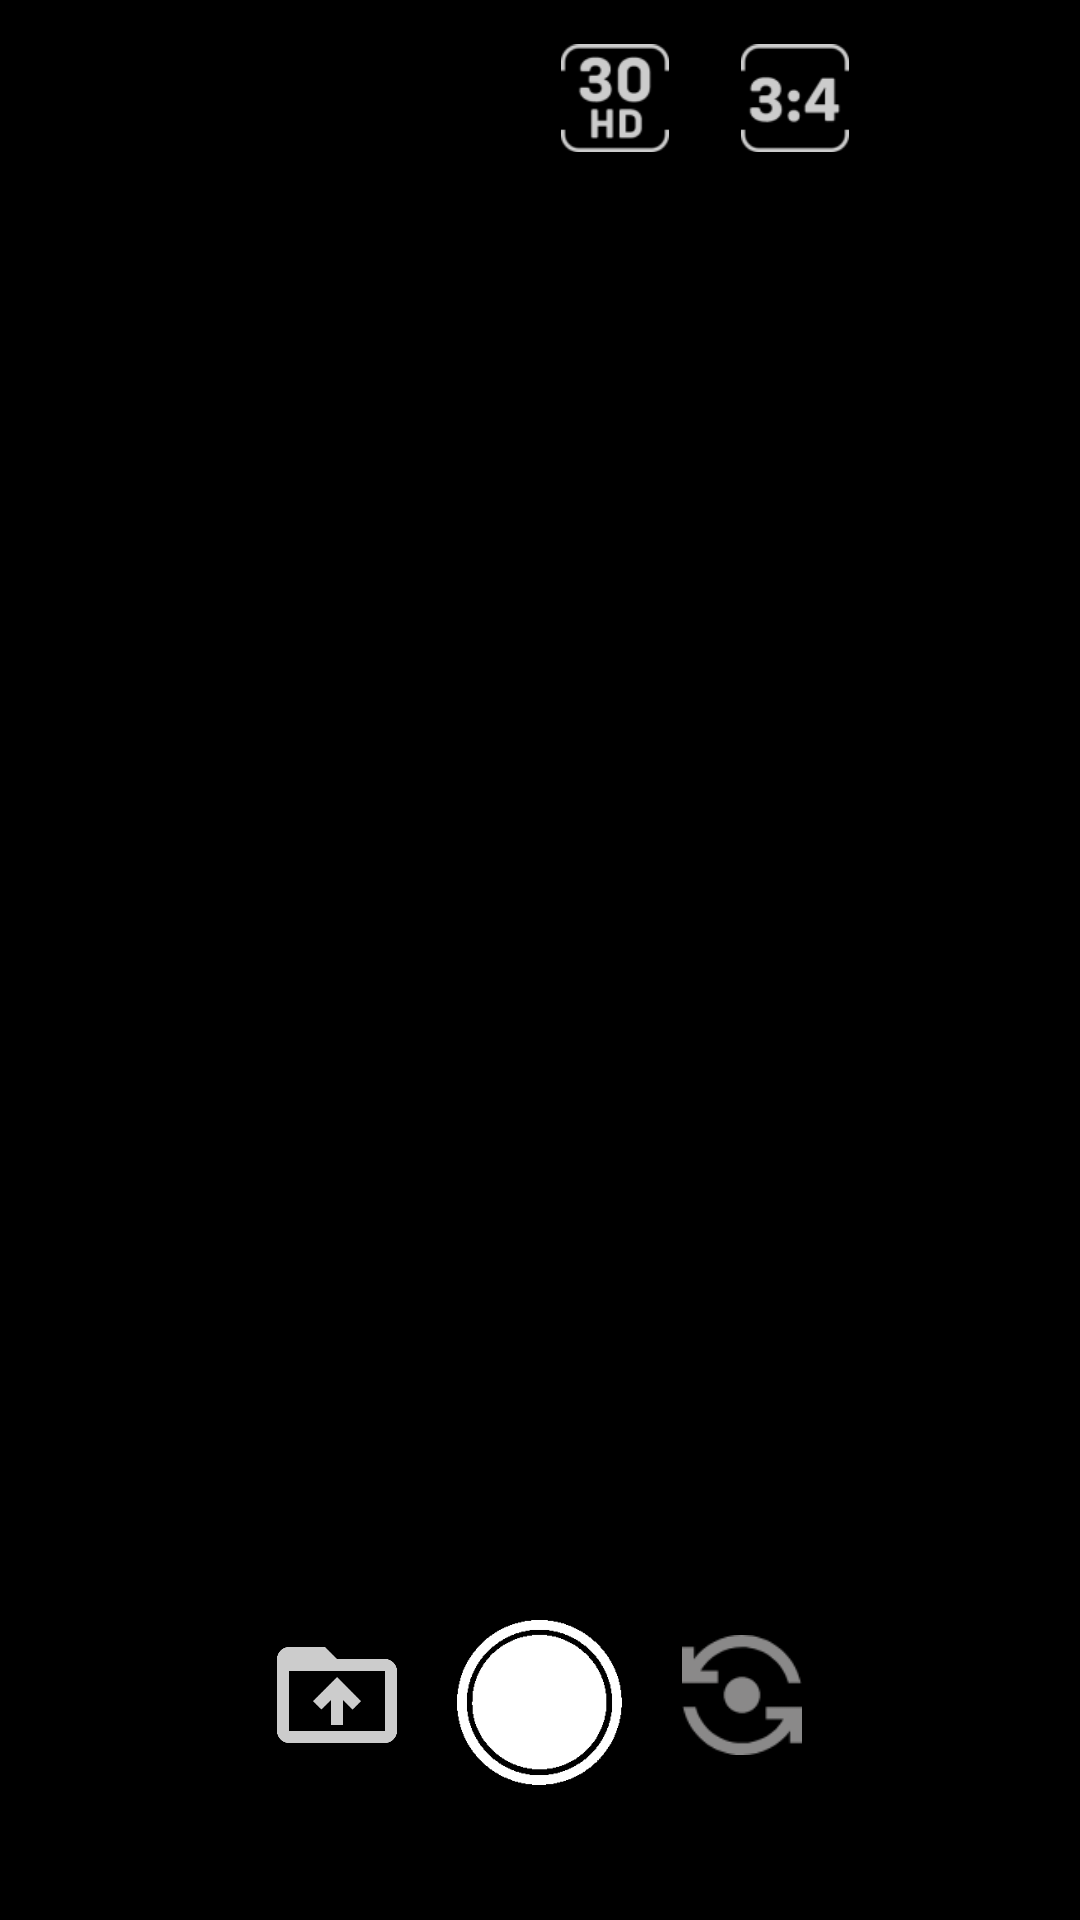

Reconstruct the res/layout file that produces this screen, plus the resources it refers to.
<!-- AndroidManifest.xml: application theme Theme.RecordWithMusic -->
<!-- res/layout/activity_main.xml -->
<?xml version="1.0" encoding="utf-8"?>
<RelativeLayout xmlns:android="http://schemas.android.com/apk/res/android"
    xmlns:tools="http://schemas.android.com/tools"
    android:id="@+id/baseLayout"
    android:layout_width="match_parent"
    android:layout_height="match_parent"
    android:background="#000000"
    android:keepScreenOn="true"
    tools:context="com.example.recordwithmusic.MainActivity"
    android:orientation="vertical">

    <TextureView
        android:id="@+id/cameraSurface"
        android:layout_width="match_parent"
        android:layout_height="match_parent"
        android:layout_centerInParent="true" />

        <RelativeLayout
            android:id="@+id/ratioLayout"
            android:layout_width="wrap_content"
            android:layout_height="55dp"
            android:layout_centerHorizontal="true"
            android:visibility="gone">

            <ImageButton
                android:id="@+id/ratioBtn_11"
                android:layout_width="50dp"
                android:layout_height="50dp"
                android:layout_marginTop="10dp"
                android:adjustViewBounds="true"
                android:background="@null"
                android:scaleX="1.5"
                android:scaleY="1.5"
                android:src="@drawable/ratio_11" />

            <ImageButton
                android:id="@+id/ratioBtn_34"
                android:layout_width="50dp"
                android:layout_height="50dp"
                android:layout_marginTop="10dp"
                android:layout_toEndOf="@+id/ratioBtn_11"
                android:adjustViewBounds="true"
                android:background="@null"
                android:scaleX="1.5"
                android:scaleY="1.5"
                android:src="@drawable/ratio_34" />

            <ImageButton
                android:id="@+id/ratioBtn_916"
                android:layout_width="50dp"
                android:layout_height="50dp"
                android:layout_marginTop="10dp"
                android:layout_toEndOf="@+id/ratioBtn_34"
                android:adjustViewBounds="true"
                android:background="@null"
                android:scaleX="1.5"
                android:scaleY="1.5"
                android:src="@drawable/ratio_916" />

            <ImageButton
                android:id="@+id/ratioBtn_full"
                android:layout_width="50dp"
                android:layout_height="50dp"
                android:layout_marginTop="10dp"
                android:layout_toEndOf="@+id/ratioBtn_916"
                android:adjustViewBounds="true"
                android:background="@null"
                android:scaleX="1.5"
                android:scaleY="1.5"
                android:src="@drawable/ratio_full" />

        </RelativeLayout>

        <RelativeLayout
            android:id="@+id/fpsLayout"
            android:layout_width="wrap_content"
            android:layout_height="55dp"
            android:layout_centerHorizontal="true"
            android:visibility="gone">

            <ImageButton
                android:id="@+id/hd30"
                android:layout_width="50dp"
                android:layout_height="50dp"
                android:layout_marginTop="10dp"
                android:adjustViewBounds="true"
                android:background="@null"
                android:scaleX="1.5"
                android:scaleY="1.5"
                android:src="@drawable/hd_30" />

            <ImageButton
                android:id="@+id/fhd30"
                android:layout_width="50dp"
                android:layout_height="50dp"
                android:layout_marginTop="10dp"
                android:layout_toEndOf="@+id/hd30"
                android:adjustViewBounds="true"
                android:background="@null"
                android:scaleX="1.5"
                android:scaleY="1.5"
                android:src="@drawable/fhd_30" />

            <ImageButton
                android:id="@+id/uhd30"
                android:layout_width="50dp"
                android:layout_height="50dp"
                android:layout_marginTop="10dp"
                android:layout_toEndOf="@+id/fhd30"
                android:adjustViewBounds="true"
                android:background="@null"
                android:scaleX="1.5"
                android:scaleY="1.5"
                android:src="@drawable/uhd_30" />

        </RelativeLayout>

        <RelativeLayout
            android:id="@+id/settingLayout"
            android:layout_width="match_parent"
            android:layout_height="55dp"
            android:visibility="visible">

            <ImageButton
                android:id="@+id/settingBtn"
                android:layout_width="50dp"
                android:layout_height="50dp"
                android:layout_alignParentEnd="true"
                android:layout_marginTop="10dp"
                android:layout_marginEnd="10dp"
                android:adjustViewBounds="true"
                android:background="@null"
                android:contentDescription="@string/icon_setting"
                android:scaleX="1.5"
                android:scaleY="1.5"
                android:src="@drawable/setting_btn" />

            <ImageButton
                android:id="@+id/ratioBtn"
                android:layout_width="50dp"
                android:layout_height="50dp"
                android:layout_marginTop="10dp"
                android:layout_marginEnd="10dp"
                android:layout_toStartOf="@+id/settingBtn"
                android:adjustViewBounds="true"
                android:background="@null"
                android:contentDescription="@string/icon_ratio"
                android:scaleX="1.5"
                android:scaleY="1.5"
                android:src="@drawable/ratio_34" />

            <ImageButton
                android:id="@+id/fpsBtn"
                android:layout_width="50dp"
                android:layout_height="50dp"
                android:layout_marginTop="10dp"
                android:layout_marginEnd="10dp"
                android:layout_toStartOf="@+id/ratioBtn"
                android:adjustViewBounds="true"
                android:background="@null"
                android:contentDescription="@string/icon_fps"
                android:scaleX="1.5"
                android:scaleY="1.5"
                android:src="@drawable/hd_30" />


        </RelativeLayout>


        <RelativeLayout
            android:id="@+id/buttonLayout"
            android:layout_width="wrap_content"
            android:layout_height="100dp"
            android:layout_alignParentBottom="true"
            android:layout_centerInParent="true">

            <ImageButton
                android:id="@+id/galleryBtn"
                android:layout_width="40dp"
                android:layout_height="40dp"
                android:layout_marginTop="5dp"
                android:layout_marginEnd="20dp"
                android:adjustViewBounds="true"
                android:background="@null"
                android:contentDescription="@string/icon_gallery"
                android:scaleType="centerCrop"
                android:src="@drawable/gallery_folder" />


            <ImageButton
                android:id="@+id/recordBtn"
                android:layout_width="55dp"
                android:layout_height="55dp"
                android:layout_marginEnd="20dp"
                android:layout_toEndOf="@+id/galleryBtn"
                android:background="@null"
                android:contentDescription="@string/icon_rec"
                android:scaleType="centerCrop"
                android:src="@drawable/startrec" />

            <Chronometer
                android:id="@+id/chronometer"
                android:layout_width="wrap_content"
                android:layout_height="wrap_content"
                android:layout_below="@+id/recordBtn"
                android:background="@null"
                android:layout_marginTop="10dp"
                android:layout_centerHorizontal="true"
                android:textColor="@color/white"
                android:visibility="invisible" />

            <ImageButton
                android:id="@+id/switchCamera"
                android:layout_width="40dp"
                android:layout_height="40dp"
                android:layout_marginTop="5dp"
                android:layout_toEndOf="@+id/recordBtn"
                android:background="@null"
                android:contentDescription="@string/icon_swap"
                android:scaleType="centerCrop"
                android:src="@drawable/flip_camera" />

            <Button
                android:id="@+id/pictureBtn"
                android:layout_width="90dp"
                android:layout_height="40dp"
                android:layout_below="@+id/recordBtn"
                android:layout_centerInParent="true"
                android:scaleType="centerCrop"
                android:text="@string/pho_cam2"
                android:textColor="@color/white"
                android:visibility="gone" />

        </RelativeLayout>

</RelativeLayout>
<!-- resources referenced by this layout -->
<resources>
  <!-- drawable fhd_30: png bitmap (drawable-hdpi, 1017 bytes) -->
  <!-- drawable flip_camera: png bitmap (drawable-hdpi, 661 bytes) -->
  <!-- drawable gallery_folder (drawable-anydpi) -->
  <vector xmlns:android="http://schemas.android.com/apk/res/android"
      android:width="24dp"
      android:height="24dp"
      android:viewportWidth="24"
      android:viewportHeight="24"
      android:tint="#FFFFFF"
      android:alpha="0.8">
    <group android:scaleX="1.2"
        android:scaleY="1.2"
        android:translateX="-2.4"
        android:translateY="-2.4">
      <path
          android:fillColor="@android:color/white"
          android:pathData="M20,6h-8l-2,-2L4,4c-1.1,0 -1.99,0.9 -1.99,2L2,18c0,1.1 0.9,2 2,2h16c1.1,0 2,-0.9 2,-2L22,8c0,-1.1 -0.9,-2 -2,-2zM20,18L4,18L4,8h16v10zM8,13.01l1.41,1.41L11,12.84L11,17h2v-4.16l1.59,1.59L16,13.01 12.01,9 8,13.01z"/>
    </group>
  </vector>
  <!-- drawable hd_30: png bitmap (drawable-hdpi, 958 bytes) -->
  <!-- drawable ratio_11: png bitmap (drawable-hdpi, 547 bytes) -->
  <!-- drawable ratio_34: png bitmap (drawable-hdpi, 807 bytes) -->
  <!-- drawable ratio_916: png bitmap (drawable-hdpi, 895 bytes) -->
  <!-- drawable ratio_full: png bitmap (drawable-hdpi, 624 bytes) -->
  <!-- drawable startrec: png bitmap (drawable-xhdpi, 5479 bytes) -->
  <!-- drawable uhd_30: png bitmap (drawable-hdpi, 1023 bytes) -->
  <string name="icon_fps">FPS</string>
  <string name="icon_gallery">Gallery</string>
  <string name="icon_ratio">Ratio</string>
  <string name="icon_rec">Record</string>
  <string name="icon_setting">Settings</string>
  <string name="icon_swap">Swap</string>
  <string name="pho_cam2">VIDEO</string>
  <style name="Theme.RecordWithMusic" parent="@style/Theme.AppCompat.NoActionBar">
          
          <item name="colorPrimary">@color/purple_500</item>
          <item name="colorPrimaryVariant">@color/purple_700</item>
          <item name="colorOnPrimary">@color/black</item>
          
          <item name="colorSecondary">@color/teal_200</item>
          <item name="colorSecondaryVariant">@color/teal_700</item>
          <item name="colorOnSecondary">@color/black</item>
          <item name="android:windowNoTitle">true</item>
          <item name="android:windowActionBar">false</item>
          <item name="android:windowFullscreen">true</item>
          <item name="android:windowContentOverlay">@null</item>
          
          
           
      </style>
  <!-- not gathered from this repository: default colours our renderer supplied (Android Studio template values) -->
  <color name="purple_500">#FF6200EE</color>
  <color name="purple_700">#FF3700B3</color>
  <color name="teal_200">#FF03DAC5</color>
  <color name="teal_700">#FF018786</color>
  <color name="black">#FF000000</color>
  <color name="white">#FFFFFFFF</color>
</resources>
